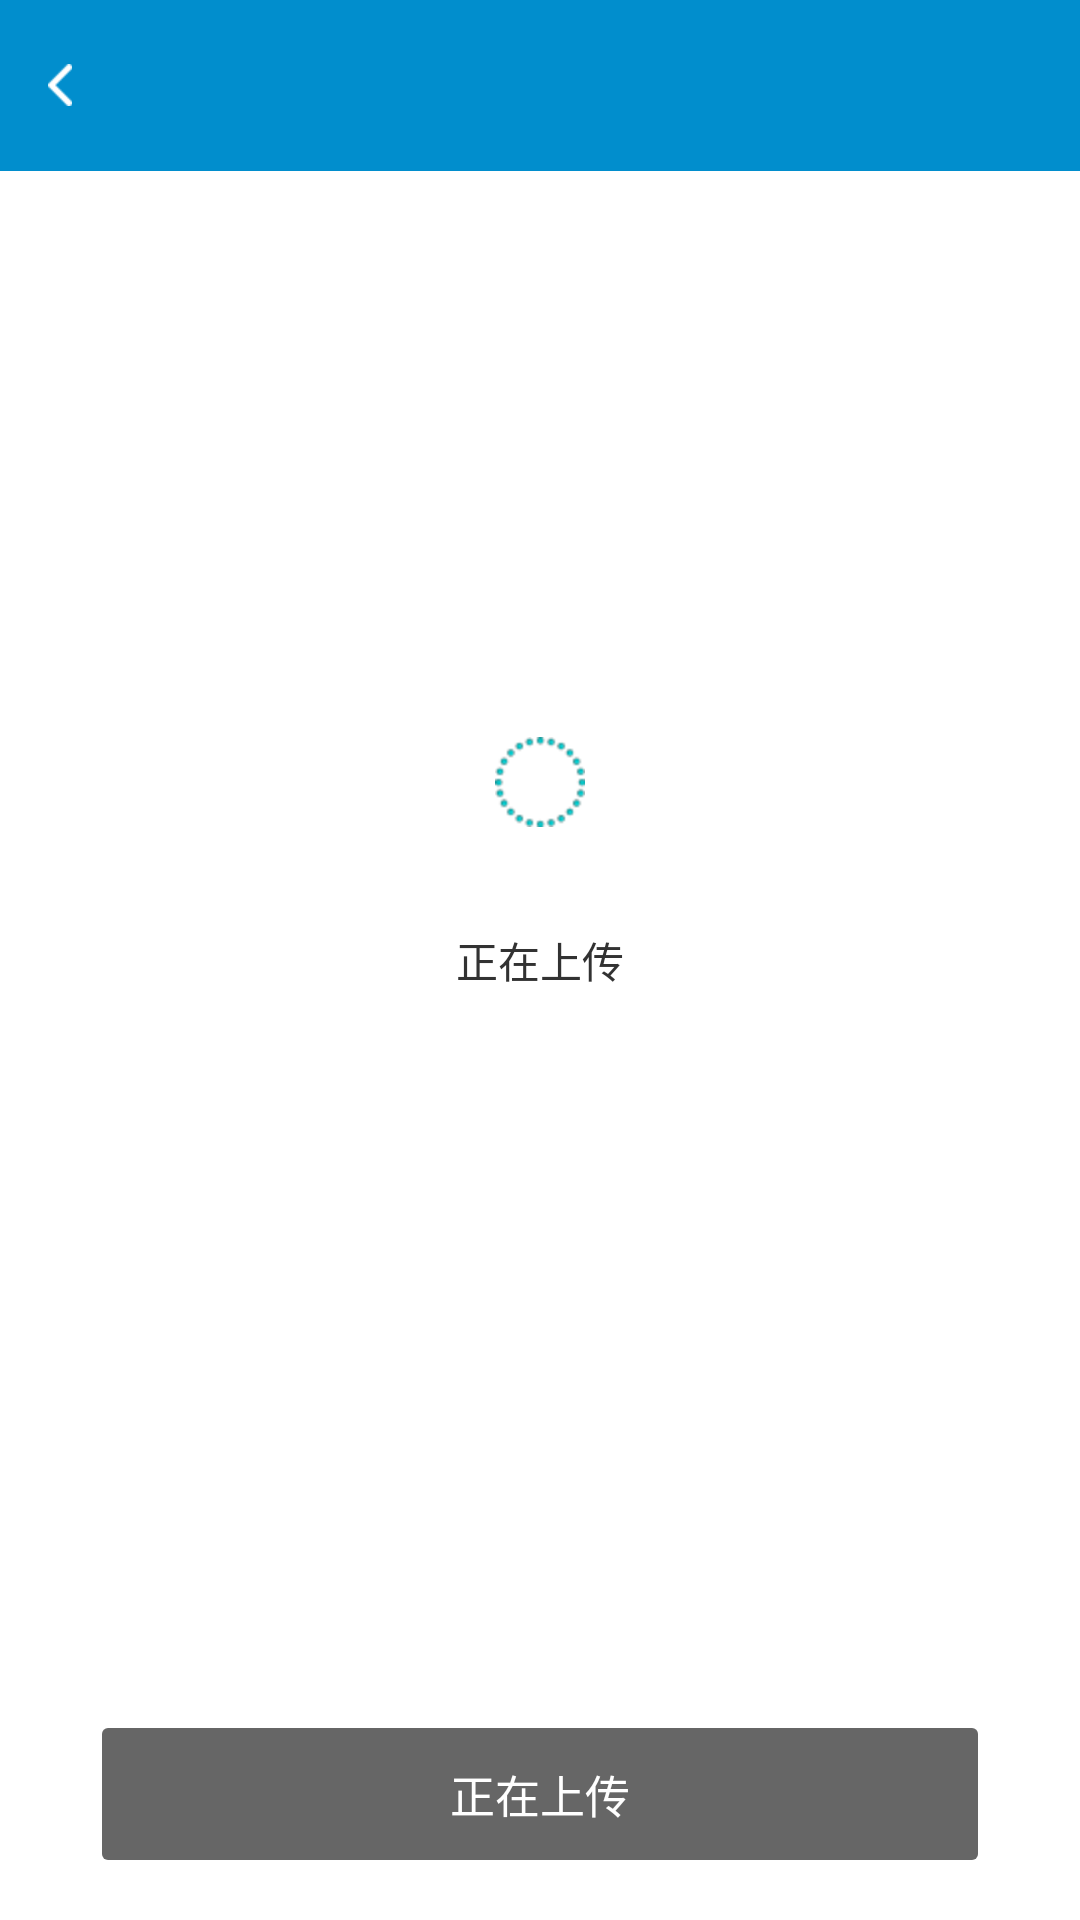

The Android layout XML behind this screen, and the referenced resources:
<!-- AndroidManifest.xml: application theme AppTheme -->
<!-- res/layout/activity_upload_complete.xml -->
<?xml version="1.0" encoding="utf-8"?>

<RelativeLayout xmlns:android="http://schemas.android.com/apk/res/android"
    xmlns:app="http://schemas.android.com/apk/res-auto"
    android:layout_width="match_parent"
    android:keepScreenOn="true"
    android:layout_height="match_parent"
    >


    <include
        android:id="@+id/title"
        layout="@layout/title" />

    <View
        android:id="@+id/v"
        android:layout_width="30dp"
        android:layout_height="30dp"
        android:layout_below="@id/title"
        android:layout_centerHorizontal="true"
        android:layout_marginTop="188.5dp"
        android:background="@drawable/loading_process" />

    <View
        android:visibility="gone"
        android:id="@+id/vv"
        android:layout_width="30dp"
        android:layout_height="30dp"
        android:layout_below="@id/title"
        android:layout_centerHorizontal="true"
        android:layout_marginTop="188.5dp"
        />



    <TextView
        android:id="@+id/tv"
        android:layout_width="wrap_content"
        android:layout_height="wrap_content"
        android:text="正在上传"
         android:layout_centerInParent="true"
        android:layout_marginTop="5dp"
        android:layout_centerHorizontal="true"
        />

    
    <Button
        android:id="@+id/btn_complete"

        android:layout_marginTop="83dp"
        style="@style/btn_default"
        android:layout_alignParentBottom="true"
        android:layout_marginBottom="20dp"
        android:enabled="false"
        android:text="正在上传" />
</RelativeLayout>
<!-- res/layout/title.xml (included above) -->
<?xml version="1.0" encoding="utf-8"?>

<RelativeLayout xmlns:android="http://schemas.android.com/apk/res/android"
    android:layout_width="match_parent"
    android:layout_height="57dp"
    android:background="@color/colorBlue">

    <ImageButton
        android:padding="20dp"
        android:id="@+id/ib_left"
        android:layout_width="40dp"
        android:layout_height="40dp"
        android:layout_centerVertical="true"
        android:layout_marginLeft="0dp"
        android:layout_marginTop="21dp"
        android:background="@null"
        android:src="@drawable/back" />

    <TextView
        android:id="@+id/tv_title_ZXCVBNM"
        android:layout_width="match_parent"
        android:layout_height="match_parent"
        android:singleLine="true"
        android:gravity="center"
        android:focusableInTouchMode="true"
        android:marqueeRepeatLimit="marquee_forever"
        android:ellipsize="marquee"
        android:focusable="true"
        android:textColor="@color/colorWhite"
        android:textSize="17sp" />

    <ImageButton
        android:visibility="gone"
        android:padding="20dp"
        android:id="@+id/ib_right"
        android:layout_width="40dp"
        android:layout_height="40dp"
        android:layout_alignParentRight="true"
        android:layout_centerVertical="true"
        android:layout_marginTop="21dp"
        android:background="@null"
        android:src="@drawable/pre" />
</RelativeLayout>
<!-- resources referenced by this layout -->
<resources>
  <color name="colorBlue">#018ecd</color>
  <color name="colorWhite">#FFFFFF</color>
  <!-- drawable back: png bitmap (drawable-xhdpi, 1211 bytes) -->
  <!-- drawable loading_process (drawable) -->
  <?xml version="1.0" encoding="UTF-8"?>
  
  <animation-list android:oneshot="false"
  	xmlns:android="http://schemas.android.com/apk/res/android">
  	<item android:duration="120" android:drawable="@drawable/d12" />
  	<item android:duration="120" android:drawable="@drawable/d11" />
  	<item android:duration="120" android:drawable="@drawable/d10" />
  	<item android:duration="120" android:drawable="@drawable/d9" />
  	<item android:duration="120" android:drawable="@drawable/d8" />
  	<item android:duration="120" android:drawable="@drawable/d7" />
  	<item android:duration="120" android:drawable="@drawable/d6" />
  	<item android:duration="100" android:drawable="@drawable/d5" />
  	<item android:duration="100" android:drawable="@drawable/d4" />
  	<item android:duration="100" android:drawable="@drawable/d3" />
  	<item android:duration="100" android:drawable="@drawable/d2" />
  	<item android:duration="100" android:drawable="@drawable/d1" />
  	<item android:duration="100" android:drawable="@drawable/d13" />
  
  
  
  
  
  
  
  
  
  
  
  
  
  </animation-list>
  <!-- drawable pre: png bitmap (drawable-xhdpi, 1280 bytes) -->
  <style name="btn_default">
          <item name="android:layout_width">match_parent</item>
          <item name="android:layout_height">44dp</item>
          <item name="android:textColor">@color/colorWhite</item>
          <item name="android:background">@drawable/select_btn_default</item>
          <item name="android:textSize">15sp</item>
          <item name="android:layout_marginLeft">34dp</item>
          <item name="android:layout_marginRight">34dp</item>
      </style>
  <style name="AppTheme" parent="android:Theme.Light">
          
  
      </style>
  <!-- drawable d12: png bitmap (drawable-mdpi, 2679 bytes) -->
  <!-- drawable d11: png bitmap (drawable-mdpi, 2705 bytes) -->
  <!-- drawable d10: png bitmap (drawable-mdpi, 2738 bytes) -->
  <!-- drawable d9: png bitmap (drawable-mdpi, 2760 bytes) -->
  <!-- drawable d8: png bitmap (drawable-mdpi, 2764 bytes) -->
  <!-- drawable d7: png bitmap (drawable-mdpi, 2806 bytes) -->
  <!-- drawable d6: png bitmap (drawable-mdpi, 2821 bytes) -->
  <!-- drawable d5: png bitmap (drawable-mdpi, 2813 bytes) -->
  <!-- drawable d4: png bitmap (drawable-mdpi, 2778 bytes) -->
  <!-- drawable d3: png bitmap (drawable-mdpi, 2758 bytes) -->
  <!-- drawable d2: png bitmap (drawable-mdpi, 2726 bytes) -->
  <!-- drawable d1: png bitmap (drawable-mdpi, 2722 bytes) -->
  <!-- drawable d13: png bitmap (drawable-mdpi, 2641 bytes) -->
  <!-- drawable select_btn_default (drawable) -->
  <?xml version="1.0" encoding="utf-8"?>
  
  <selector xmlns:android="http://schemas.android.com/apk/res/android">
      <item android:state_pressed="true"
          android:drawable="@drawable/btn_gray" />
      <item android:state_enabled="false" android:drawable="@drawable/btn_gray"/>
      <item android:drawable="@drawable/btn_blue" />
  
  </selector>
  <!-- drawable btn_gray (drawable) -->
  <?xml version="1.0" encoding="utf-8"?>
  
  <shape xmlns:android="http://schemas.android.com/apk/res/android">
      <solid android:color="@color/textColor2"/>
      <corners android:radius="2dp"/>
  </shape>
  <!-- drawable btn_blue (drawable) -->
  <?xml version="1.0" encoding="utf-8"?>
  
  <shape xmlns:android="http://schemas.android.com/apk/res/android">
  <solid android:color="@color/colorBlue"/>
      <corners android:radius="2dp"/>
  </shape>
  <color name="textColor2">#666666</color>
</resources>
